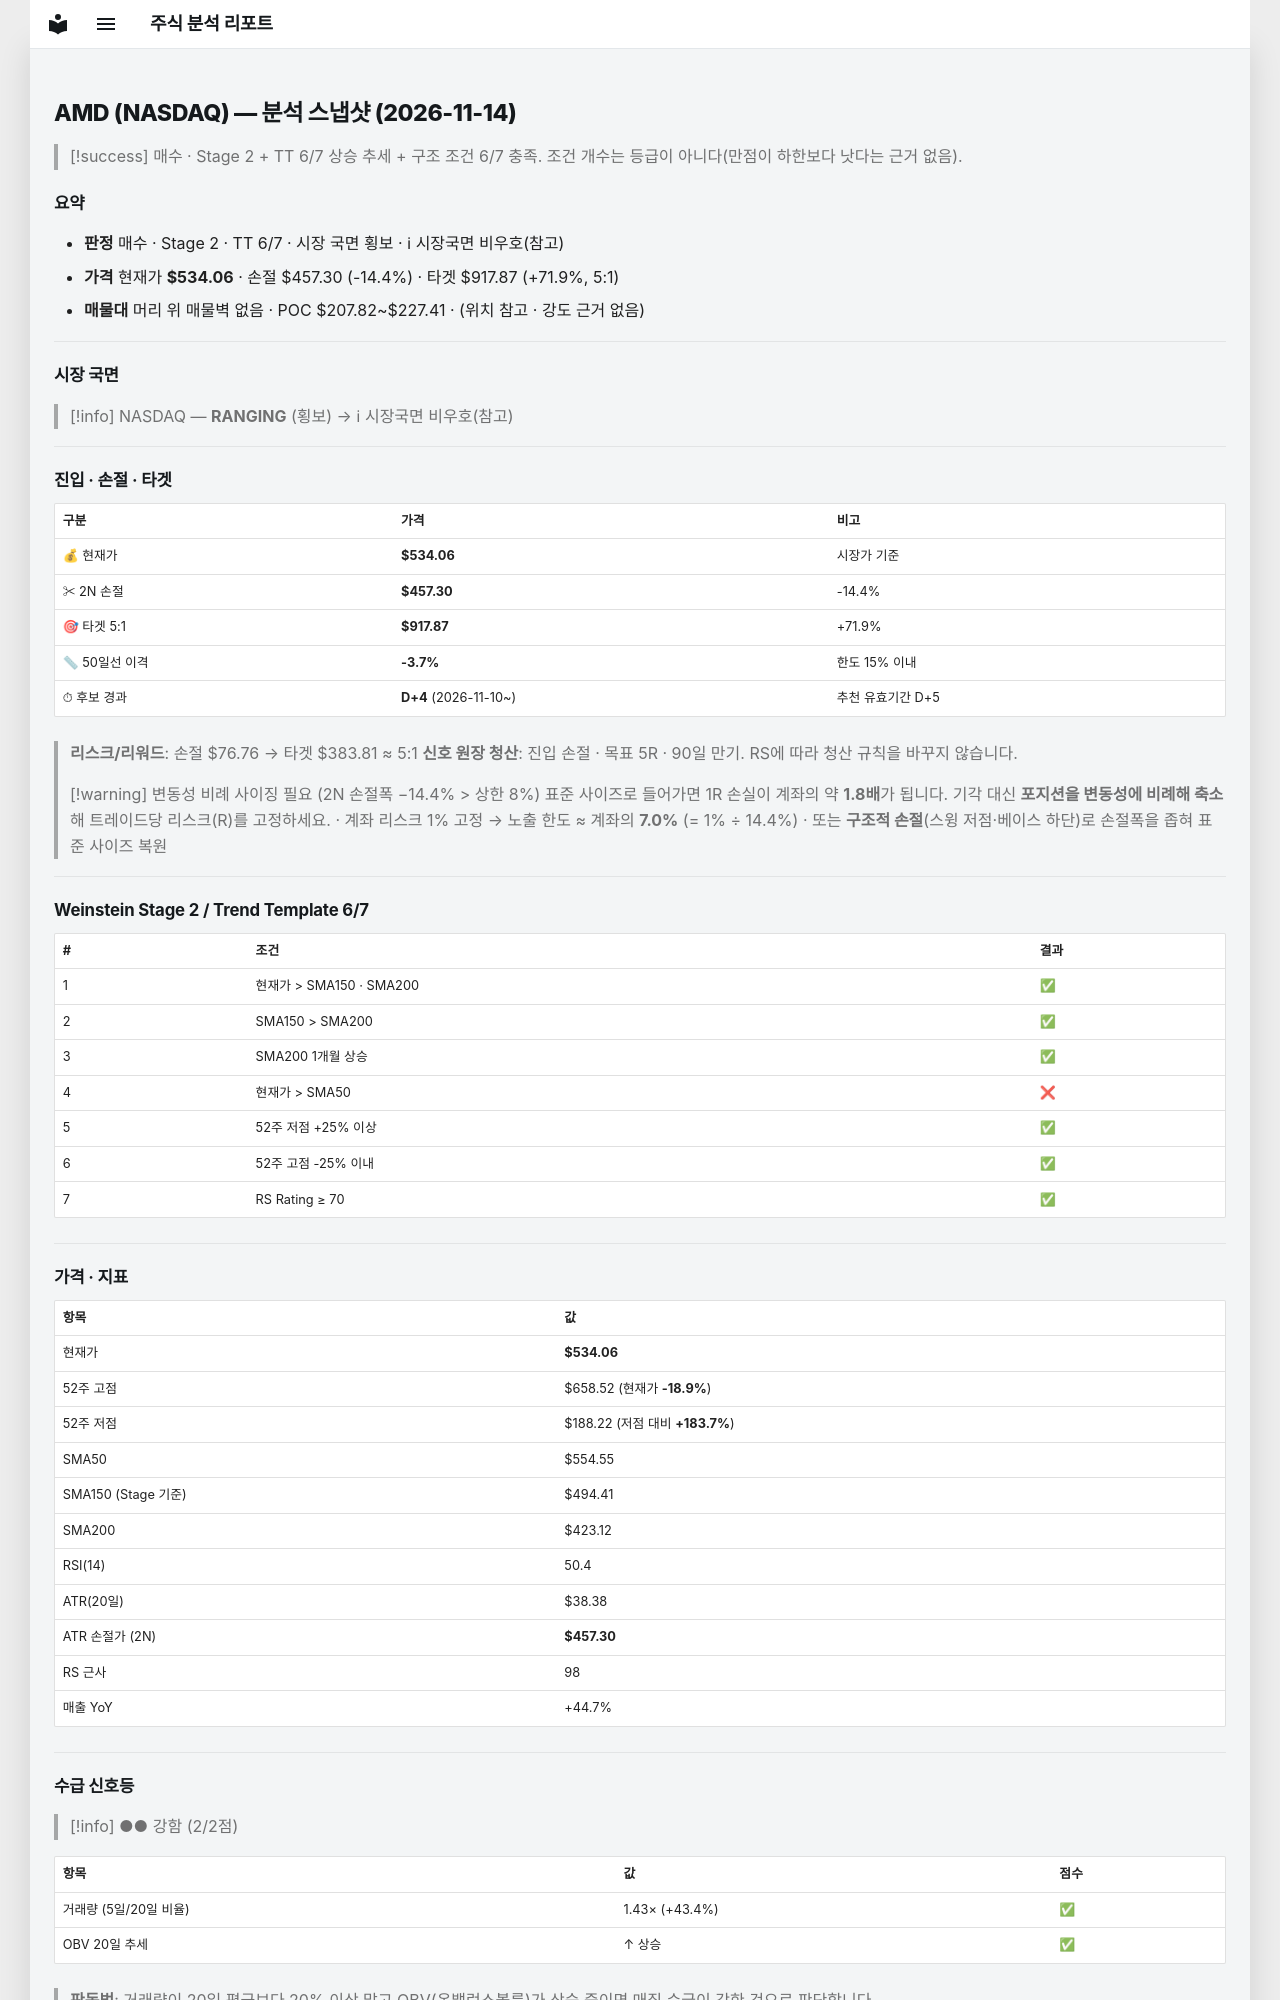

repository: soloandco/stock-reports · page: snapshots/AMD-2026-11-14/index.html · generator: mkdocs

---
type: analysis-snapshot
title: AMD 분석 스냅샷
ticker: AMD
market: NASDAQ
created: 2026-11-14
updated: 2026-11-14
bar-date: 2026-11-13
verdict: 매수관찰
real-rr: 0.66
sma50-gap-pct: -3.7
candidate-days: 4
candidate-since: 2026-11-10
weekly-position: 저항대재진입
weekly-overhead-price: 584.73
weekly-overhead-pct: 9.5
stage: 2
trend-template-score: 6
tt-max: 7
ma-set: sma-50-150-200
price: 534.0599975585938
stop-price: 457.2989939521401
market-regime: RANGING
supply-demand-score: 2/2
supply-demand-label: 강함
status: tracking
tags:
  - stock-agent
  - watchlist
  - AMD
  - analysis
related:
  - "[[analysis-template]]"
---

# AMD (NASDAQ) — 분석 스냅샷 (2026-11-14)

> [!success] 매수 · Stage 2 + TT 6/7
> 상승 추세 + 구조 조건 6/7 충족. 조건 개수는 등급이 아니다(만점이 하한보다 낫다는 근거 없음).

## 요약

- **판정** 매수 · Stage 2 · TT 6/7 · 시장 국면 횡보 · ℹ 시장국면 비우호(참고)
- **가격** 현재가 **$534.06** · 손절 $457.30 (-14.4%) · 타겟 $917.87 (+71.9%, 5:1)
- **매물대** 머리 위 매물벽 없음 · POC $207.82~$227.41 · (위치 참고 · 강도 근거 없음)

---

## 시장 국면

> [!info] NASDAQ — **RANGING** (횡보) → ℹ 시장국면 비우호(참고)

---

## 진입 · 손절 · 타겟

| 구분 | 가격 | 비고 |
|------|------|------|
| 💰 현재가 | **$534.06** | 시장가 기준 |
| ✂ 2N 손절 | **$457.30** | -14.4% |
| 🎯 타겟 5:1 | **$917.87** | +71.9% |
| 📏 50일선 이격 | **-3.7%** | 한도 15% 이내 |
| ⏱ 후보 경과 | **D+4** (2026-11-10~) | 추천 유효기간 D+5 |

> **리스크/리워드**: 손절 $76.76 → 타겟 $383.81 ≈ 5:1
> **신호 원장 청산**: 진입 손절 · 목표 5R · 90일 만기. RS에 따라 청산 규칙을 바꾸지 않습니다.

> [!warning] 변동성 비례 사이징 필요 (2N 손절폭 −14.4% > 상한 8%)
> 표준 사이즈로 들어가면 1R 손실이 계좌의 약 **1.8배**가 됩니다. 기각 대신 **포지션을 변동성에 비례해 축소**해 트레이드당 리스크(R)를 고정하세요.
> · 계좌 리스크 1% 고정 → 노출 한도 ≈ 계좌의 **7.0%** (= 1% ÷ 14.4%)
> · 또는 **구조적 손절**(스윙 저점·베이스 하단)로 손절폭을 좁혀 표준 사이즈 복원

---

## Weinstein Stage 2 / Trend Template 6/7

| # | 조건 | 결과 |
|---|------|------|
| 1 | 현재가 > SMA150 · SMA200 | ✅ |
| 2 | SMA150 > SMA200 | ✅ |
| 3 | SMA200 1개월 상승 | ✅ |
| 4 | 현재가 > SMA50 | ❌ |
| 5 | 52주 저점 +25% 이상 | ✅ |
| 6 | 52주 고점 -25% 이내 | ✅ |
| 7 | RS Rating ≥ 70 | ✅ |

---

## 가격 · 지표

| 항목 | 값 |
|------|---|
| 현재가 | **$534.06** |
| 52주 고점 | $658.52 (현재가 **-18.9%**) |
| 52주 저점 | $188.22 (저점 대비 **+183.7%**) |
| SMA50 | $554.55 |
| SMA150 (Stage 기준) | $494.41 |
| SMA200 | $423.12 |
| RSI(14) | 50.4 |
| ATR(20일) | $38.38 |
| ATR 손절가 (2N) | **$457.30** |
| RS 근사 | 98 |
| 매출 YoY | +44.7% |

---
## 수급 신호등

> [!info] ●● 강함 (2/2점)

| 항목 | 값 | 점수 |
|------|------|------|
| 거래량 (5일/20일 비율) | 1.43× (+43.4%) | ✅ |
| OBV 20일 추세 | ↑ 상승 | ✅ |

> **판독법**: 거래량이 20일 평균보다 20% 이상 많고 OBV(온밸런스볼륨)가 상승 중이면 매집 수급이 강한 것으로 판단합니다.

---
